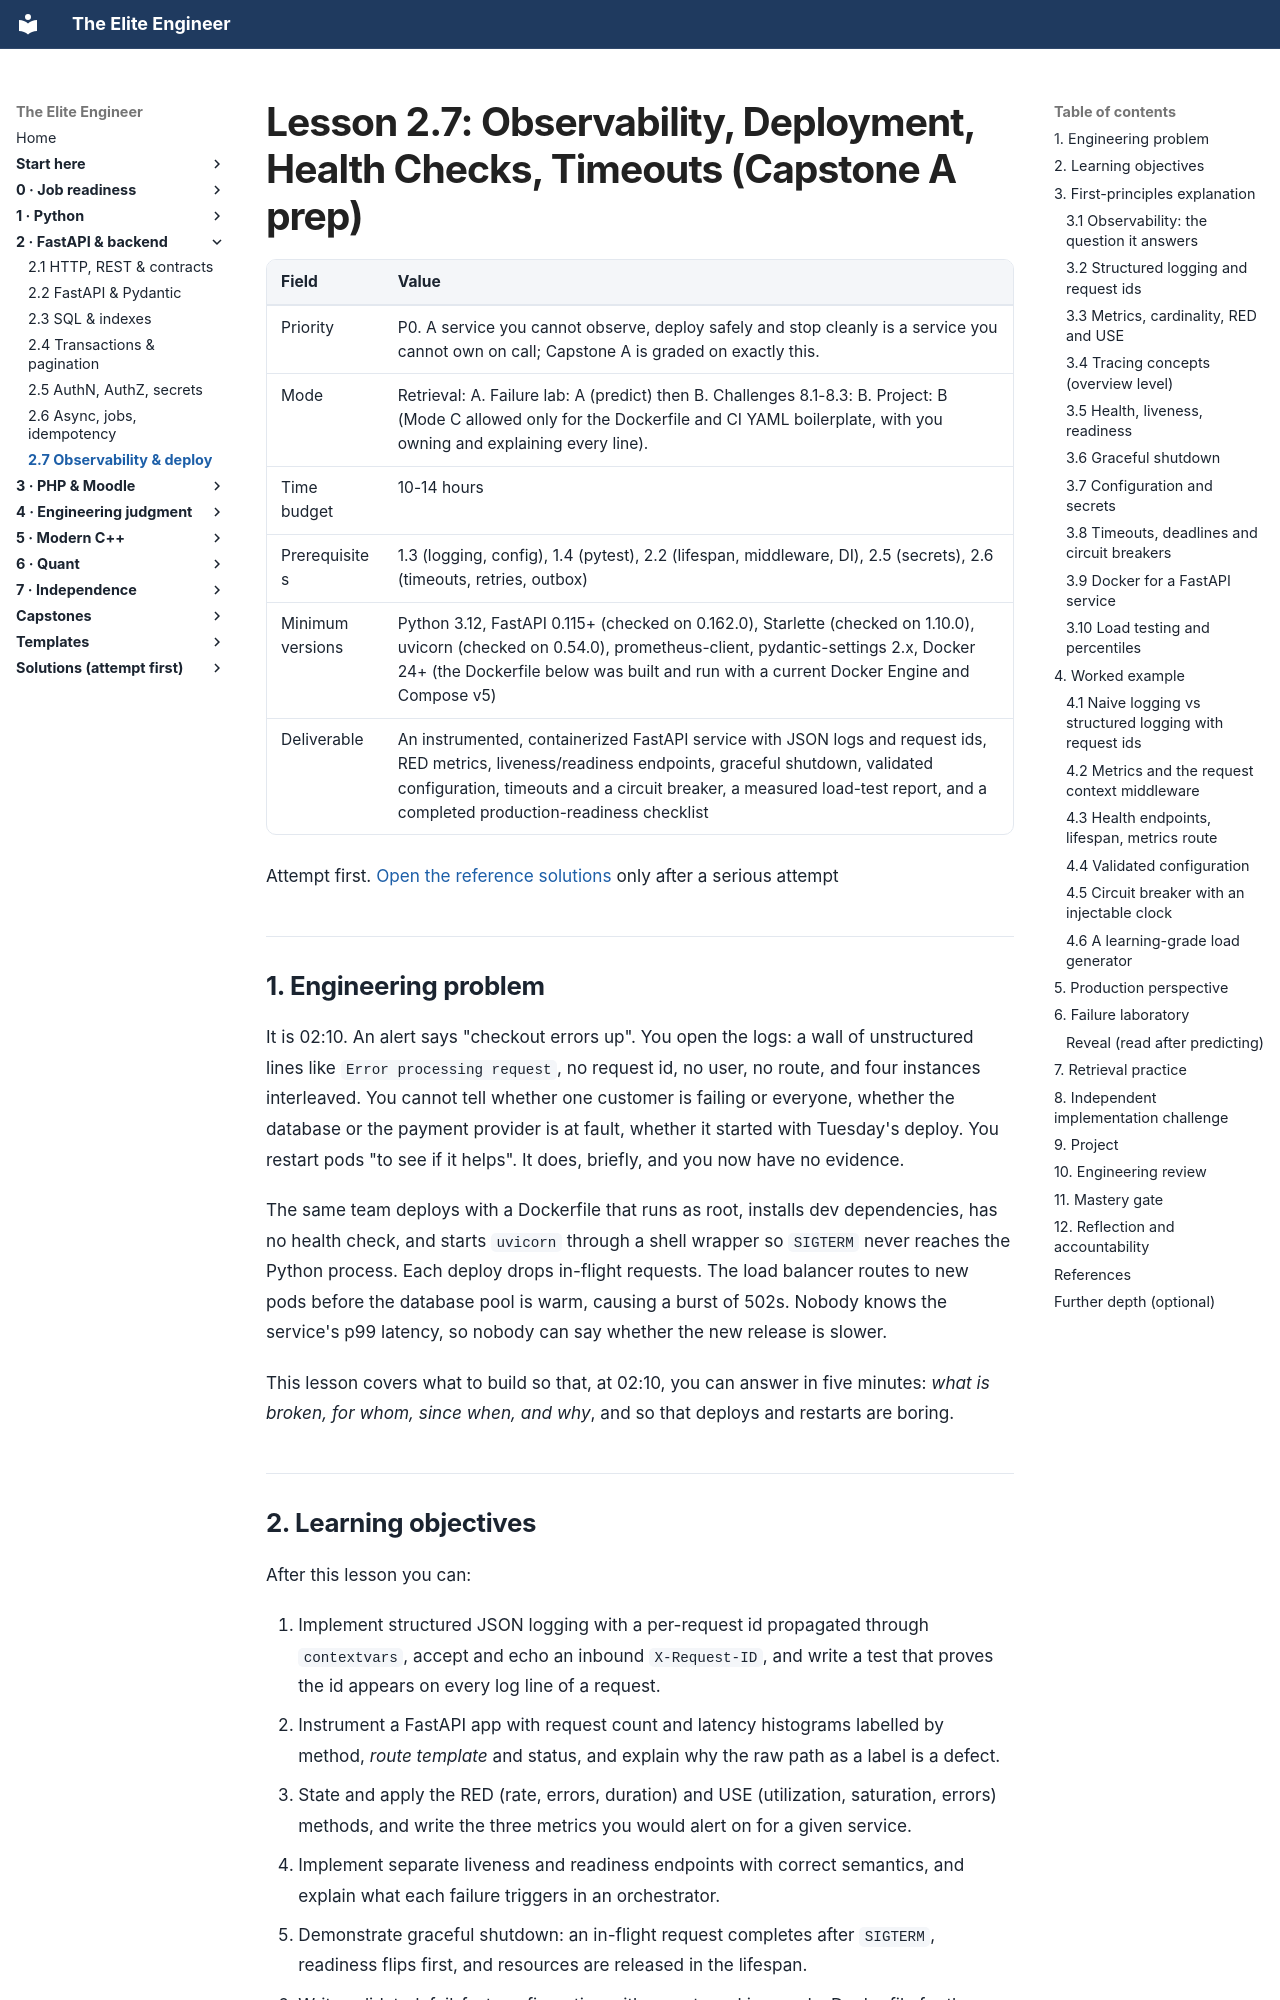

repository: Frank5ive/elite-engineer · page: 03-vol2-fastapi-backend/2.7-observability-deploy-reliability/index.html · generator: mkdocs

# Lesson 2.7: Observability, Deployment, Health Checks, Timeouts (Capstone A prep)

| Field | Value |
|---|---|
| Priority | P0. A service you cannot observe, deploy safely and stop cleanly is a service you cannot own on call; Capstone A is graded on exactly this. |
| Mode | Retrieval: A. Failure lab: A (predict) then B. Challenges 8.1-8.3: B. Project: B (Mode C allowed only for the Dockerfile and CI YAML boilerplate, with you owning and explaining every line). |
| Time budget | 10-14 hours |
| Prerequisites | 1.3 (logging, config), 1.4 (pytest), 2.2 (lifespan, middleware, DI), 2.5 (secrets), 2.6 (timeouts, retries, outbox) |
| Minimum versions | Python 3.12, FastAPI 0.115+ (checked on 0.162.0), Starlette (checked on 1.10.0), uvicorn (checked on 0.54.0), prometheus-client, pydantic-settings 2.x, Docker 24+ (the Dockerfile below was built and run with a current Docker Engine and Compose v5) |
| Deliverable | An instrumented, containerized FastAPI service with JSON logs and request ids, RED metrics, liveness/readiness endpoints, graceful shutdown, validated configuration, timeouts and a circuit breaker, a measured load-test report, and a completed production-readiness checklist |

Attempt first. [Open the reference solutions](../solutions/2.7-observability-deploy-reliability-solutions.md) only after a serious attempt

---

## 1. Engineering problem

It is 02:10. An alert says "checkout errors up". You open the logs: a wall of unstructured lines like `Error processing request`, no request id, no user, no route, and four instances interleaved. You cannot tell whether one customer is failing or everyone, whether the database or the payment provider is at fault, whether it started with Tuesday's deploy. You restart pods "to see if it helps". It does, briefly, and you now have no evidence.

The same team deploys with a Dockerfile that runs as root, installs dev dependencies, has no health check, and starts `uvicorn` through a shell wrapper so `SIGTERM` never reaches the Python process. Each deploy drops in-flight requests. The load balancer routes to new pods before the database pool is warm, causing a burst of 502s. Nobody knows the service's p99 latency, so nobody can say whether the new release is slower.

This lesson covers what to build so that, at 02:10, you can answer in five minutes: *what is broken, for whom, since when, and why*, and so that deploys and restarts are boring.

---
